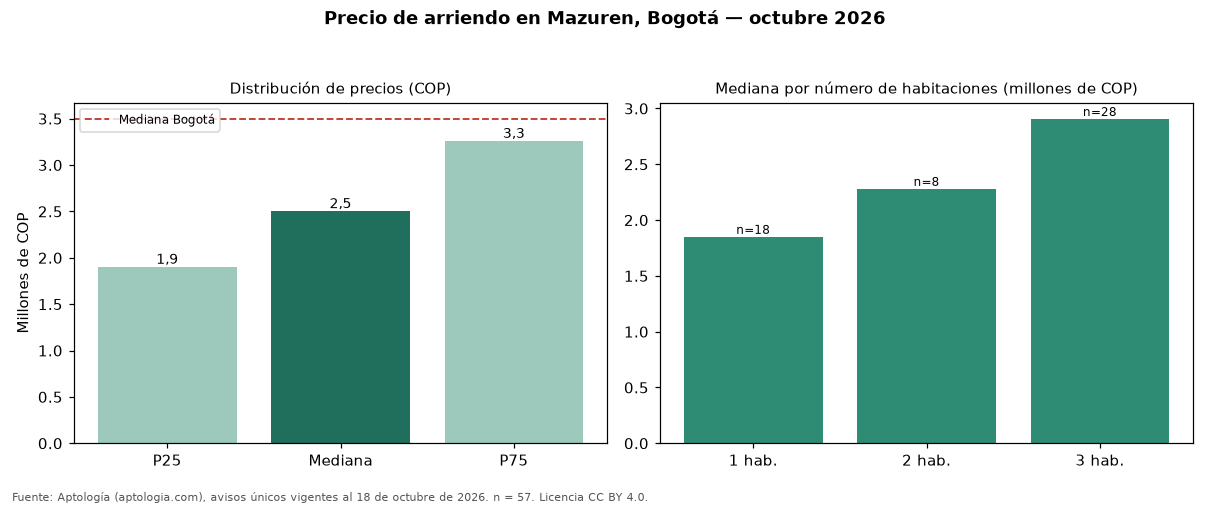

The table this chart was drawn from, first rows:
seccion, metrica, valor_cop, n
precio, p25, 1900000, 57
precio, mediana, 2500000, 57
precio, p75, 3257000, 57
cop_por_m2, p25, 37460, 57
cop_por_m2, mediana, 43919, 57
cop_por_m2, p75, 57812, 57
area, area_mediana_m2, 61.0, 57
habitaciones, 1, 1850000, 18
habitaciones, 2, 2280000, 8
habitaciones, 3, 2906200, 28
habitaciones, 4+, 4500000, 3
administracion, mediana, 400800, 19
estrato, moda, 4, 
parqueadero, porcentaje_con_parqueadero, 68.4, 57
ciudad, mediana_ciudad, 3497000, 19948
ciudad, mediana_cop_por_m2_ciudad, 48571, 19948
